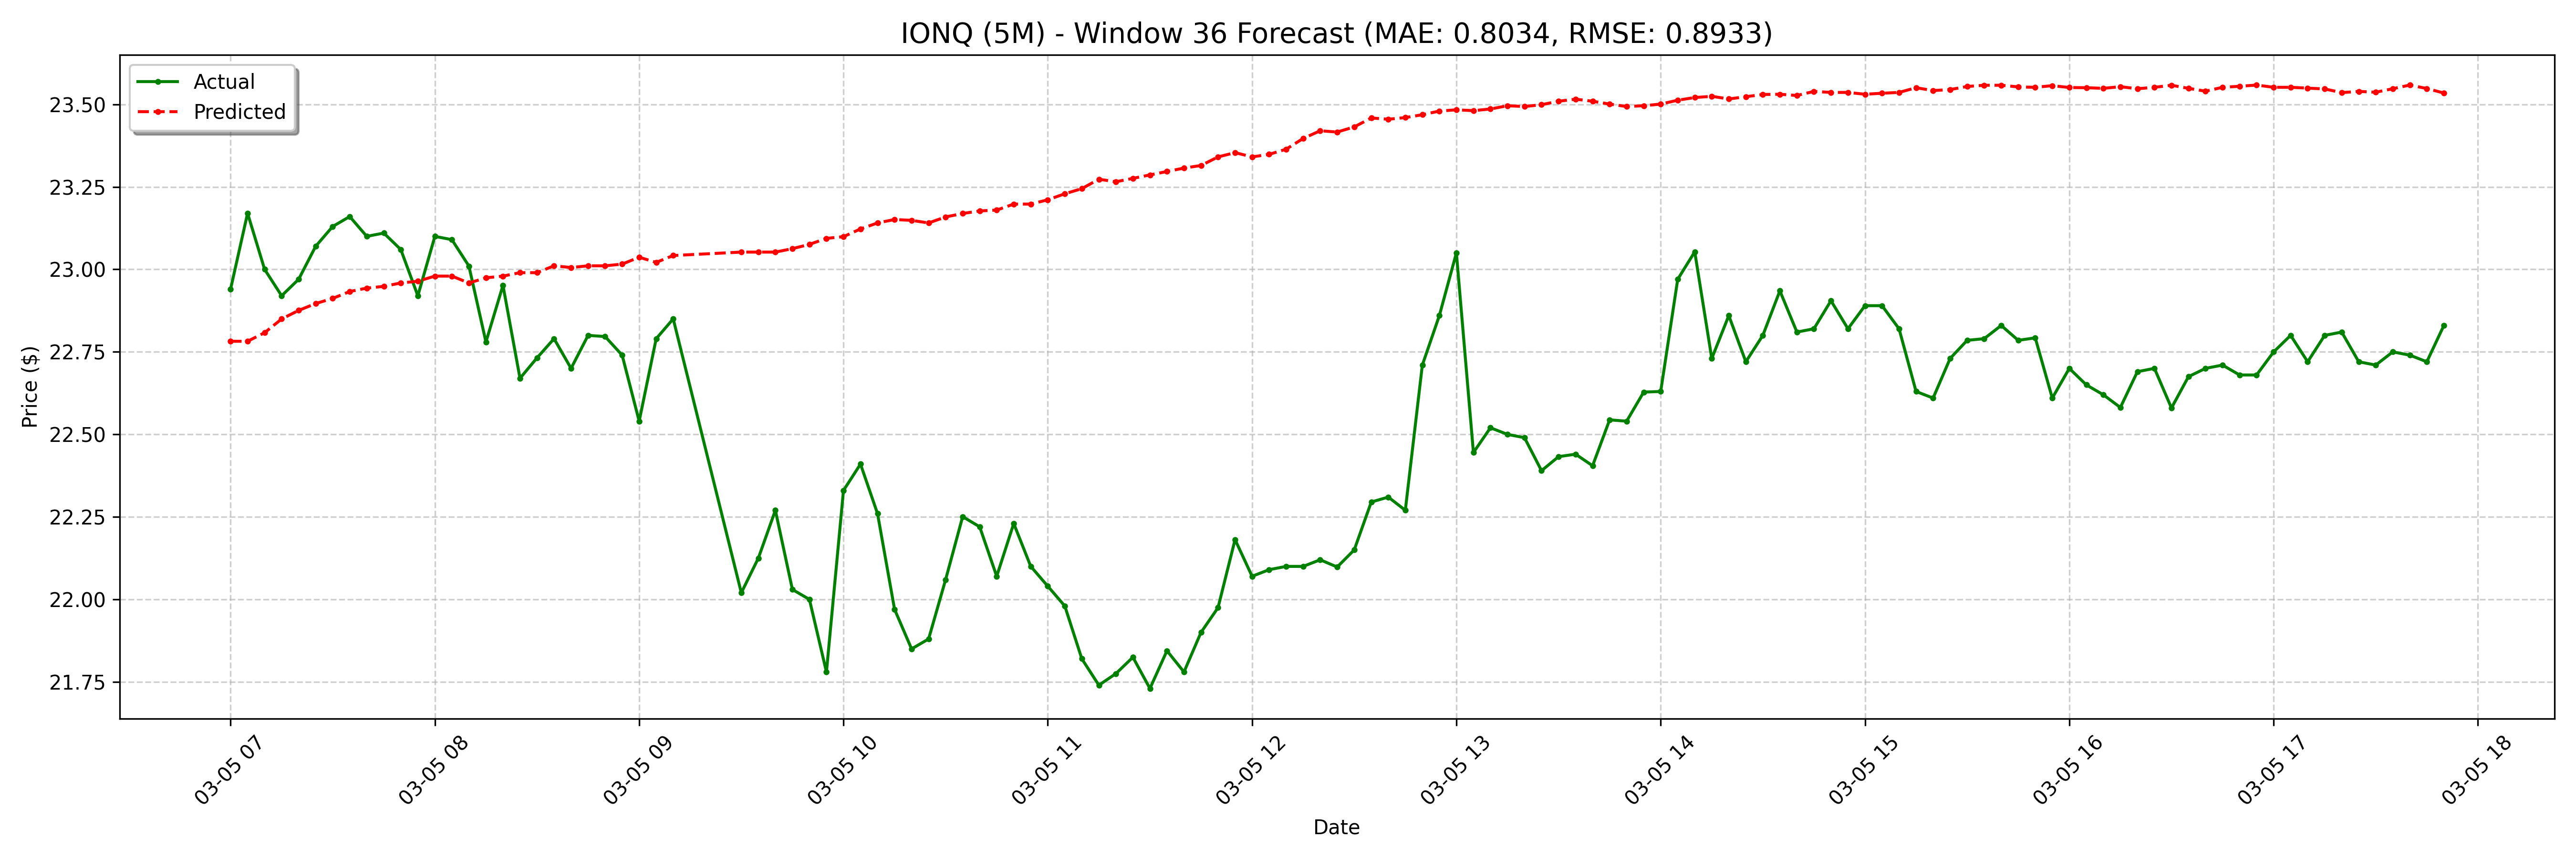

The table this chart was drawn from, first rows:
date, actual, forecast
2025-03-05 07:00:00-05:00, 22.94, 22.78
2025-03-05 07:05:00-05:00, 23.17, 22.78
2025-03-05 07:10:00-05:00, 23.0, 22.81
2025-03-05 07:15:00-05:00, 22.92, 22.85
2025-03-05 07:20:00-05:00, 22.97, 22.88
2025-03-05 07:25:00-05:00, 23.07, 22.9
2025-03-05 07:30:00-05:00, 23.13, 22.91
2025-03-05 07:35:00-05:00, 23.16, 22.93
2025-03-05 07:40:00-05:00, 23.1, 22.94
2025-03-05 07:45:00-05:00, 23.11, 22.95
2025-03-05 07:50:00-05:00, 23.06, 22.96
2025-03-05 07:55:00-05:00, 22.92, 22.96
2025-03-05 08:00:00-05:00, 23.1, 22.98
2025-03-05 08:05:00-05:00, 23.09, 22.98
2025-03-05 08:10:00-05:00, 23.01, 22.96
2025-03-05 08:15:00-05:00, 22.78, 22.97
2025-03-05 08:20:00-05:00, 22.95, 22.98
2025-03-05 08:25:00-05:00, 22.67, 22.99
2025-03-05 08:30:00-05:00, 22.73, 22.99
2025-03-05 08:35:00-05:00, 22.79, 23.01
2025-03-05 08:40:00-05:00, 22.7, 23.01
2025-03-05 08:45:00-05:00, 22.8, 23.01
2025-03-05 08:50:00-05:00, 22.8, 23.01
2025-03-05 08:55:00-05:00, 22.74, 23.02
2025-03-05 09:00:00-05:00, 22.54, 23.04
2025-03-05 09:05:00-05:00, 22.79, 23.02
2025-03-05 09:10:00-05:00, 22.85, 23.04
2025-03-05 09:30:00-05:00, 22.02, 23.05
2025-03-05 09:35:00-05:00, 22.12, 23.05
2025-03-05 09:40:00-05:00, 22.27, 23.05
2025-03-05 09:45:00-05:00, 22.03, 23.06
2025-03-05 09:50:00-05:00, 22.0, 23.08
2025-03-05 09:55:00-05:00, 21.78, 23.09
2025-03-05 10:00:00-05:00, 22.33, 23.1
2025-03-05 10:05:00-05:00, 22.41, 23.12
2025-03-05 10:10:00-05:00, 22.26, 23.14
2025-03-05 10:15:00-05:00, 21.97, 23.15
2025-03-05 10:20:00-05:00, 21.85, 23.15
2025-03-05 10:25:00-05:00, 21.88, 23.14
2025-03-05 10:30:00-05:00, 22.06, 23.16
2025-03-05 10:35:00-05:00, 22.25, 23.17
2025-03-05 10:40:00-05:00, 22.22, 23.18
2025-03-05 10:45:00-05:00, 22.07, 23.18
2025-03-05 10:50:00-05:00, 22.23, 23.2
2025-03-05 10:55:00-05:00, 22.1, 23.2
2025-03-05 11:00:00-05:00, 22.04, 23.21
2025-03-05 11:05:00-05:00, 21.98, 23.23
2025-03-05 11:10:00-05:00, 21.82, 23.24
2025-03-05 11:15:00-05:00, 21.74, 23.27
2025-03-05 11:20:00-05:00, 21.77, 23.27
2025-03-05 11:25:00-05:00, 21.82, 23.28
2025-03-05 11:30:00-05:00, 21.73, 23.29
2025-03-05 11:35:00-05:00, 21.84, 23.3
2025-03-05 11:40:00-05:00, 21.78, 23.31
2025-03-05 11:45:00-05:00, 21.9, 23.31
2025-03-05 11:50:00-05:00, 21.98, 23.34
2025-03-05 11:55:00-05:00, 22.18, 23.35
2025-03-05 12:00:00-05:00, 22.07, 23.34
2025-03-05 12:05:00-05:00, 22.09, 23.35
2025-03-05 12:10:00-05:00, 22.1, 23.36
... 68 more rows
